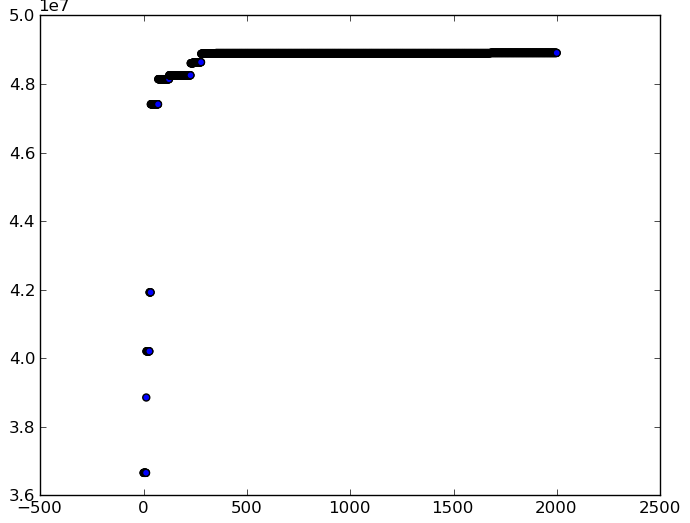

The file beside this chart, header and first rows:
Chromosome, Fitness, Overlap
('forgetfulbc.blogspot.com', 'futurezone…, 36659592, 71245
('forgetfulbc.blogspot.com', 'futurezone…, 36659592, 71245
('forgetfulbc.blogspot.com', 'futurezone…, 36659592, 71245
('forgetfulbc.blogspot.com', 'futurezone…, 36659592, 71245
('forgetfulbc.blogspot.com', 'futurezone…, 36659592, 71245
('forgetfulbc.blogspot.com', 'futurezone…, 36659592, 71245
('forgetfulbc.blogspot.com', 'futurezone…, 36659592, 71245
('forgetfulbc.blogspot.com', 'futurezone…, 36659592, 71245
('forgetfulbc.blogspot.com', 'futurezone…, 36659592, 71245
('forgetfulbc.blogspot.com', 'futurezone…, 36659592, 71245
('forgetfulbc.blogspot.com', 'futurezone…, 36659592, 71245
('forgetfulbc.blogspot.com', 'futurezone…, 36659592, 71245
('forgetfulbc.blogspot.com', 'futurezone…, 36659592, 71245
('forgetfulbc.blogspot.com', 'mysavings.…, 38856562, 325930
('livingrichwithcoupons.com', 'cnzz.com'…, 40203513, 183221
('livingrichwithcoupons.com', 'cnzz.com'…, 40203513, 183221
('futurezone.at', 'redintelligence.net',…, 40203513, 183221
('futurezone.at', 'redintelligence.net',…, 40203513, 183221
('futurezone.at', 'redintelligence.net',…, 40203513, 183221
('futurezone.at', 'redintelligence.net',…, 40203513, 183221
('futurezone.at', 'redintelligence.net',…, 40203513, 183221
('futurezone.at', 'redintelligence.net',…, 40203513, 183221
('futurezone.at', 'redintelligence.net',…, 40203513, 183221
('futurezone.at', 'redintelligence.net',…, 40203513, 183221
('futurezone.at', 'redintelligence.net',…, 40203513, 183221
('futurezone.at', 'redintelligence.net',…, 40203513, 183221
('futurezone.at', 'redintelligence.net',…, 40203513, 183221
('futurezone.at', 'redintelligence.net',…, 40203513, 183221
('futurezone.at', 'redintelligence.net',…, 40203513, 183221
('refdesk.com', 'discas.net', 'aol.de', …, 41923220, 142076
('refdesk.com', 'discas.net', 'aol.de', …, 41923220, 142076
('refdesk.com', 'discas.net', 'aol.de', …, 41923220, 142076
('refdesk.com', 'discas.net', 'aol.de', …, 41923220, 142076
('refdesk.com', 'discas.net', 'aol.de', …, 41923220, 142076
('refdesk.com', 'discas.net', 'aol.de', …, 41923220, 142076
('futurezone.at', 'couponaholic.net', 'r…, 47408975, 108849
('futurezone.at', 'couponaholic.net', 'r…, 47408975, 108849
('futurezone.at', 'couponaholic.net', 'r…, 47408975, 108849
('futurezone.at', 'couponaholic.net', 'r…, 47408975, 108849
('futurezone.at', 'couponaholic.net', 'r…, 47408975, 108849
('futurezone.at', 'couponaholic.net', 'r…, 47408975, 108849
('futurezone.at', 'couponaholic.net', 'r…, 47408975, 108849
('futurezone.at', 'couponaholic.net', 'r…, 47408975, 108849
('futurezone.at', 'couponaholic.net', 'r…, 47408975, 108849
('futurezone.at', 'couponaholic.net', 'r…, 47408975, 108849
('futurezone.at', 'couponaholic.net', 'r…, 47408975, 108849
('futurezone.at', 'couponaholic.net', 'r…, 47408975, 108849
('futurezone.at', 'couponaholic.net', 'r…, 47408975, 108849
('futurezone.at', 'couponaholic.net', 'r…, 47408975, 108849
('futurezone.at', 'couponaholic.net', 'r…, 47408975, 108849
('futurezone.at', 'couponaholic.net', 'r…, 47408975, 108849
('futurezone.at', 'couponaholic.net', 'r…, 47408975, 108849
('futurezone.at', 'couponaholic.net', 'r…, 47408975, 108849
('futurezone.at', 'couponaholic.net', 'r…, 47408975, 108849
('futurezone.at', 'couponaholic.net', 'r…, 47408975, 108849
('futurezone.at', 'couponaholic.net', 'r…, 47408975, 108849
('futurezone.at', 'couponaholic.net', 'r…, 47408975, 108849
('futurezone.at', 'couponaholic.net', 'r…, 47408975, 108849
('futurezone.at', 'couponaholic.net', 'r…, 47408975, 108849
('futurezone.at', 'couponaholic.net', 'r…, 47408975, 108849
... 1,941 more rows
